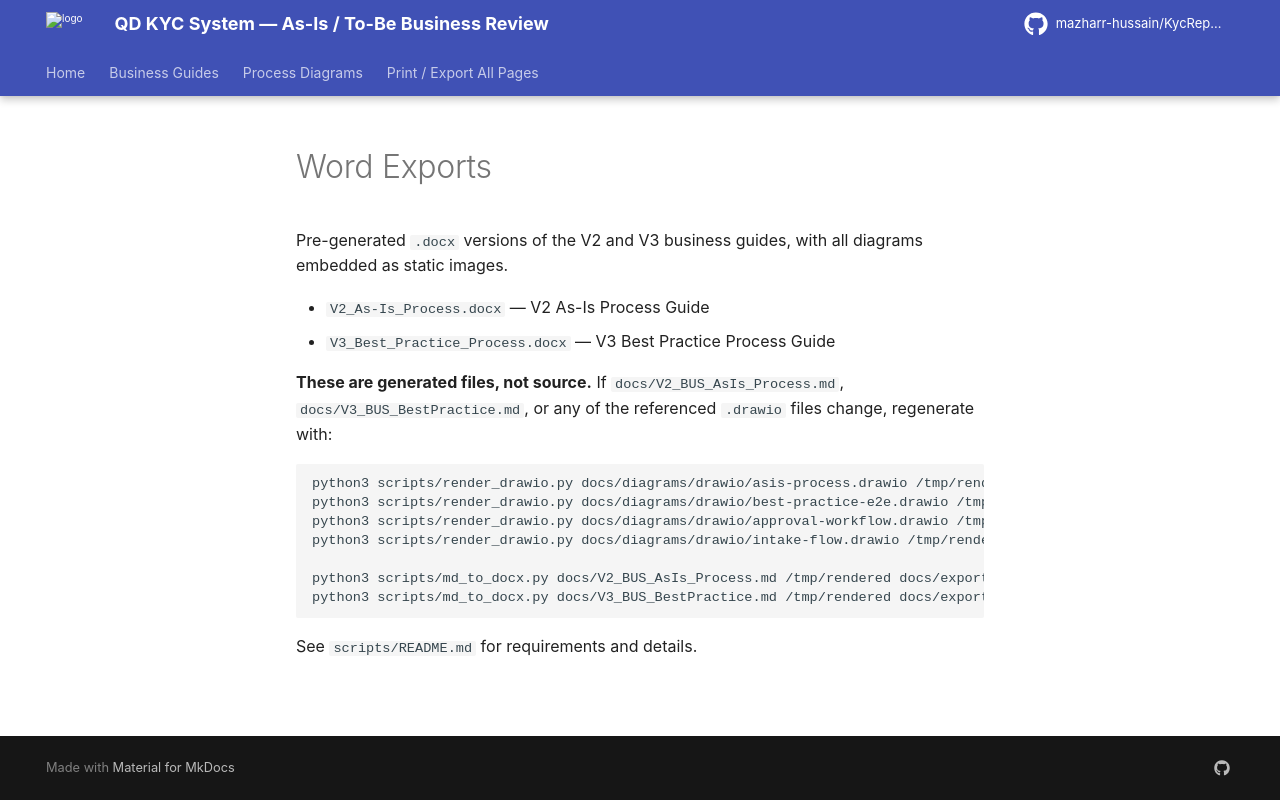

repository: mazharr-hussain/KycReport · page: exports/index.html · generator: mkdocs

# Word Exports

Pre-generated `.docx` versions of the V2 and V3 business guides, with all diagrams embedded as static images.

- `V2_As-Is_Process.docx` — V2 As-Is Process Guide
- `V3_Best_Practice_Process.docx` — V3 Best Practice Process Guide

**These are generated files, not source.** If `docs/V2_BUS_AsIs_Process.md`, `docs/V3_BUS_BestPractice.md`, or any of the referenced `.drawio` files change, regenerate with:

```
python3 scripts/render_drawio.py docs/diagrams/drawio/asis-process.drawio /tmp/rendered/asis-process
python3 scripts/render_drawio.py docs/diagrams/drawio/best-practice-e2e.drawio /tmp/rendered/best-practice-e2e
python3 scripts/render_drawio.py docs/diagrams/drawio/approval-workflow.drawio /tmp/rendered/approval-workflow
python3 scripts/render_drawio.py docs/diagrams/drawio/intake-flow.drawio /tmp/rendered/intake-flow

python3 scripts/md_to_docx.py docs/V2_BUS_AsIs_Process.md /tmp/rendered docs/exports/V2_As-Is_Process.docx "V2 — As-Is Process Guide"
python3 scripts/md_to_docx.py docs/V3_BUS_BestPractice.md /tmp/rendered docs/exports/V3_Best_Practice_Process.docx "V3 — Best Practice Process Guide"
```

See `scripts/README.md` for requirements and details.
